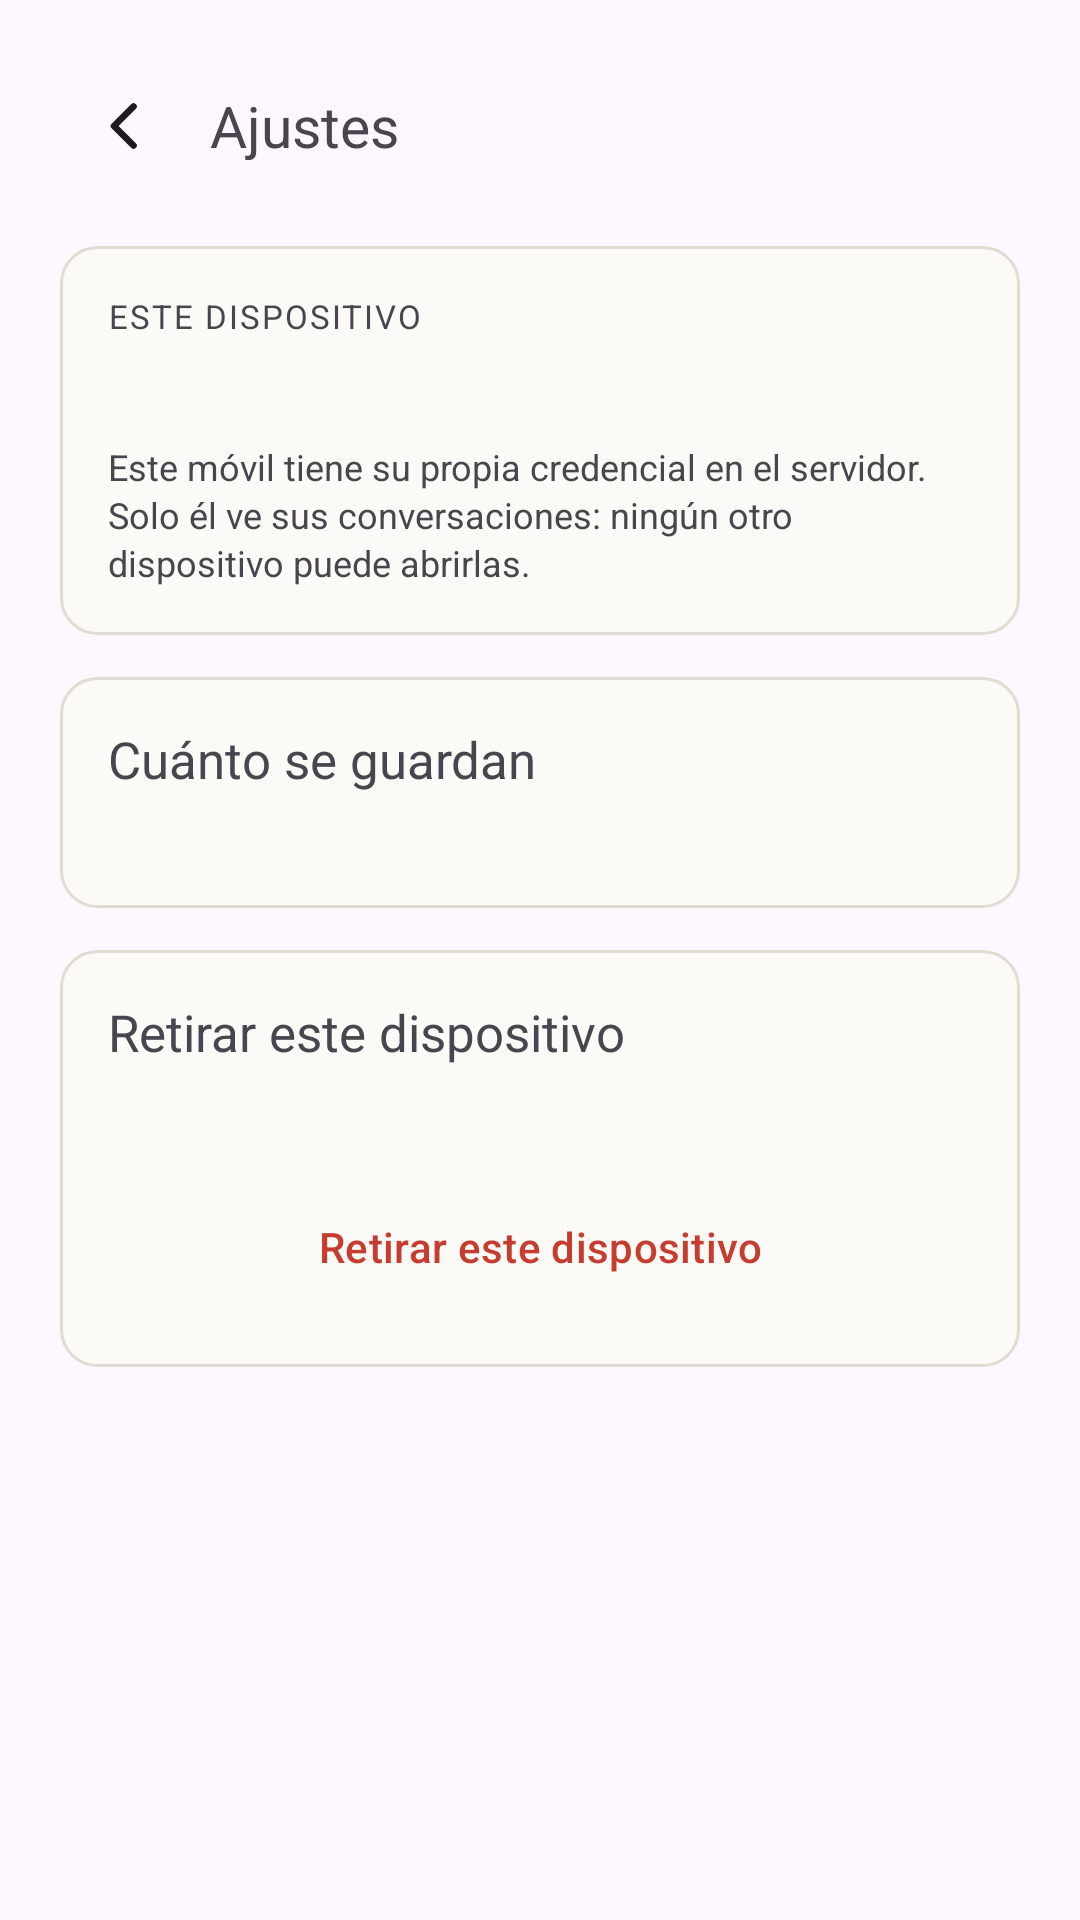

Produce the Android XML layout that renders to this screen, including the resource entries it uses.
<!-- AndroidManifest.xml: application theme Theme.Nudo -->
<!-- res/layout/activity_ajustes.xml -->
<?xml version="1.0" encoding="utf-8"?>
<LinearLayout xmlns:android="http://schemas.android.com/apk/res/android"
    xmlns:app="http://schemas.android.com/apk/res-auto"
    xmlns:tools="http://schemas.android.com/tools"
    android:layout_width="match_parent"
    android:layout_height="match_parent"
    android:background="?android:colorBackground"
    android:orientation="vertical"
    android:padding="20dp">

    
    <LinearLayout
        android:layout_width="match_parent"
        android:layout_height="wrap_content"
        android:gravity="center_vertical"
        android:orientation="horizontal">

        <ImageButton
            android:id="@+id/botonAtras"
            android:layout_width="44dp"
            android:layout_height="44dp"
            android:background="?attr/selectableItemBackgroundBorderless"
            android:contentDescription="@string/desc_atras"
            android:src="@drawable/ic_atras" />

        <TextView
            style="@style/Nudo.Titular"
            android:layout_width="0dp"
            android:layout_height="wrap_content"
            android:layout_marginStart="6dp"
            android:layout_weight="1"
            android:text="@string/ajustes_titulo"
            android:textSize="19sp" />
    </LinearLayout>

    
    <LinearLayout
        android:layout_width="match_parent"
        android:layout_height="wrap_content"
        android:layout_marginTop="18dp"
        android:background="@drawable/fondo_tarjeta"
        android:orientation="vertical"
        android:padding="16dp">

        <TextView
            style="@style/Nudo.Maquina"
            android:layout_width="wrap_content"
            android:layout_height="wrap_content"
            android:letterSpacing="0.06"
            android:text="@string/ajustes_este_dispositivo"
            android:textAllCaps="true"
            android:textSize="11sp" />

        <TextView
            android:id="@+id/nombreDispositivo"
            style="@style/Nudo.Titular"
            android:layout_width="match_parent"
            android:layout_height="wrap_content"
            android:layout_marginTop="4dp"
            android:textSize="17sp"
            tools:text="Google Pixel 9" />

        <TextView
            style="@style/Nudo.Maquina"
            android:layout_width="match_parent"
            android:layout_height="wrap_content"
            android:layout_marginTop="8dp"
            android:lineSpacingExtra="2dp"
            android:text="@string/ajustes_credencial_explicacion"
            android:textSize="12sp" />
    </LinearLayout>

    
    <LinearLayout
        android:layout_width="match_parent"
        android:layout_height="wrap_content"
        android:layout_marginTop="14dp"
        android:background="@drawable/fondo_tarjeta"
        android:orientation="vertical"
        android:padding="16dp">

        <TextView
            style="@style/Nudo.Titular"
            android:layout_width="match_parent"
            android:layout_height="wrap_content"
            android:text="@string/ajustes_retencion_titulo"
            android:textSize="17sp" />

        <TextView
            android:id="@+id/detalleRetencion"
            style="@style/Nudo.Maquina"
            android:layout_width="match_parent"
            android:layout_height="wrap_content"
            android:layout_marginTop="6dp"
            android:lineSpacingExtra="2dp"
            android:textSize="12sp"
            tools:text="Se borran solas a los 90 días." />
    </LinearLayout>

    
    <LinearLayout
        android:layout_width="match_parent"
        android:layout_height="wrap_content"
        android:layout_marginTop="14dp"
        android:background="@drawable/fondo_tarjeta"
        android:orientation="vertical"
        android:padding="16dp">

        <TextView
            style="@style/Nudo.Titular"
            android:layout_width="match_parent"
            android:layout_height="wrap_content"
            android:text="@string/ajustes_retirarse_titulo"
            android:textSize="17sp" />

        <TextView
            android:id="@+id/detalleRetirarse"
            style="@style/Nudo.Maquina"
            android:layout_width="match_parent"
            android:layout_height="wrap_content"
            android:layout_marginTop="6dp"
            android:lineSpacingExtra="2dp"
            android:textSize="12sp"
            tools:text="Se borrarán 6 conversaciones. No hay copia en el móvil." />

        <FrameLayout
            android:layout_width="match_parent"
            android:layout_height="wrap_content"
            android:layout_marginTop="14dp">

            <Button
                android:id="@+id/botonRetirarse"
                style="?attr/materialButtonOutlinedStyle"
                android:layout_width="match_parent"
                android:layout_height="wrap_content"
                android:text="@string/ajustes_retirarse_accion"
                android:textColor="@color/nudo_hilo"
                app:strokeColor="@color/nudo_hilo" />

            <ProgressBar
                android:id="@+id/progresoRetirada"
                android:layout_width="24dp"
                android:layout_height="24dp"
                android:layout_gravity="center"
                android:visibility="gone" />
        </FrameLayout>
    </LinearLayout>

</LinearLayout>
<!-- resources referenced by this layout -->
<resources>
  <color name="nudo_hilo">#C63D2F</color>
  <!-- drawable fondo_tarjeta (drawable) -->
  <?xml version="1.0" encoding="utf-8"?>
  <shape xmlns:android="http://schemas.android.com/apk/res/android" android:shape="rectangle">
      <solid android:color="@color/nudo_superficie" />
      <stroke android:width="1dp" android:color="@color/nudo_linea" />
      <corners android:radius="12dp" />
  </shape>
  <!-- drawable ic_atras (drawable) -->
  <?xml version="1.0" encoding="utf-8"?>
  <vector xmlns:android="http://schemas.android.com/apk/res/android"
      android:width="24dp" android:height="24dp"
      android:viewportWidth="24" android:viewportHeight="24"
      android:tint="?attr/colorOnSurface">
      <path
          android:pathData="M14.5,5.5L8,12l6.5,6.5"
          android:strokeColor="#FFFFFF"
          android:strokeWidth="2.2"
          android:strokeLineCap="round"
          android:strokeLineJoin="round"
          android:fillColor="#00000000" />
  </vector>
  <string name="ajustes_credencial_explicacion">Este móvil tiene su propia credencial en el servidor. Solo él ve sus conversaciones: ningún otro dispositivo puede abrirlas.</string>
  <string name="ajustes_este_dispositivo">Este dispositivo</string>
  <string name="ajustes_retencion_titulo">Cuánto se guardan</string>
  <string name="ajustes_retirarse_accion">Retirar este dispositivo</string>
  <string name="ajustes_retirarse_titulo">Retirar este dispositivo</string>
  <string name="ajustes_titulo">Ajustes</string>
  <string name="desc_atras">Volver al historial</string>
  <style name="Theme.Nudo" parent="Theme.Material3.DayNight.NoActionBar" />
  <color name="nudo_superficie">#FBFAF6</color>
  <color name="nudo_linea">#E0DCD2</color>
</resources>
